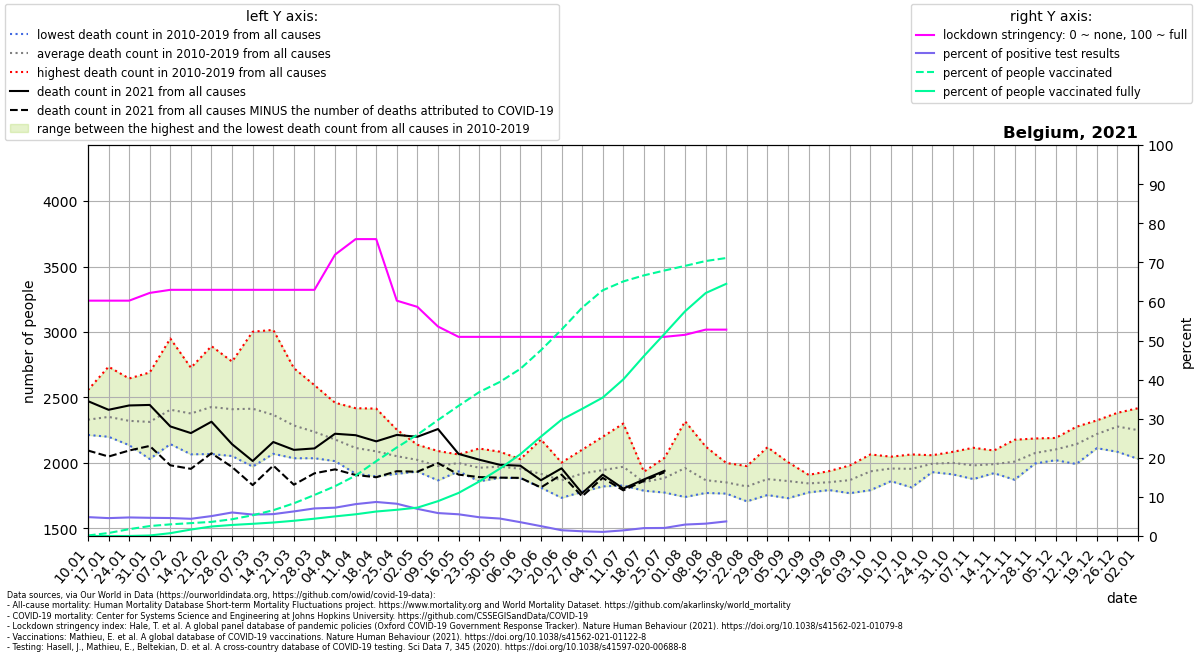

The data file committed next to this chart (first rows):
location, date, time, time_unit, deaths_2010_all_ages, deaths_2011_all_ages, deaths_2012_all_ages, deaths_2013_all_ages, deaths_2014_all_ages, deaths_2015_all_ages, deaths_2016_all_ages, deaths_2017_all_ages, deaths_2018_all_ages, deaths_2019_all_ages, deaths_2020_all_ages, deaths_2021_all_ages, new_deaths, new_cases_smoothed, new_tests_smoothed, stringency_index, people_vaccinated, people_fully_vaccinated, population, positive_test_percent
Belgium, 2021-01-10, 1, weekly, 2280, 2334, 2286, 2236, 2214, 2461, 2244, 2557, 2382, 2308, 2234, 2472, 377.0, 1762, 36463, 60.19, 15060, 92.43, 11589616, 4.831
Belgium, 2021-01-17, 2, weekly, 2352, 2323, 2218, 2267, 2200, 2525, 2234, 2735, 2317, 2347, 2388, 2406, 357.0, 2064, 45136, 60.19, 88383, 296.0, 11589616, 4.573
Belgium, 2021-01-24, 3, weekly, 2303, 2191, 2232, 2238, 2136, 2526, 2295, 2645, 2336, 2312, 2314, 2439, 344.0, 2042, 43033, 60.19, 202371, 1134, 11589616, 4.746
Belgium, 2021-01-31, 4, weekly, 2226, 2030, 2233, 2444, 2090, 2510, 2263, 2691, 2253, 2395, 2204, 2443, 313.0, 2241, 48175, 62.17, 294495, 14735, 11589616, 4.652
Belgium, 2021-02-07, 5, weekly, 2248, 2144, 2358, 2576, 2190, 2644, 2180, 2950, 2355, 2421, 2356, 2279, 297.0, 2329, 50689, 62.96, 345262, 83741, 11589616, 4.595
Belgium, 2021-02-14, 6, weekly, 2151, 2066, 2445, 2448, 2225, 2727, 2127, 2691, 2353, 2544, 2169, 2228, 273.0, 2020, 45914, 62.96, 381572, 191256, 11589616, 4.4
Belgium, 2021-02-21, 7, weekly, 2260, 2068, 2717, 2444, 2167, 2892, 2121, 2631, 2565, 2409, 2307, 2315, 241.0, 1993, 39107, 62.96, 418712, 281511, 11589616, 5.095
Belgium, 2021-02-28, 8, weekly, 2210, 2053, 2770, 2435, 2196, 2774, 2230, 2389, 2628, 2418, 2301, 2143, 174.0, 2410, 40061, 62.96, 496661, 327637, 11589616, 6.016
Belgium, 2021-03-07, 9, weekly, 2116, 1972, 2650, 2549, 2131, 2643, 2336, 2315, 3002, 2428, 2249, 2015, 184.0, 2360, 43038, 62.96, 614731, 361208, 11589616, 5.484
Belgium, 2021-03-14, 10, weekly, 2144, 2144, 2480, 2572, 2070, 2457, 2264, 2138, 3016, 2389, 2212, 2160, 180.0, 2592, 46338, 62.96, 764241, 399695, 11589616, 5.594
Belgium, 2021-03-21, 11, weekly, 2092, 2077, 2427, 2343, 2198, 2380, 2248, 2036, 2724, 2335, 2234, 2100, 266.0, 3439, 54696, 62.96, 968577, 451228, 11589616, 6.287
Belgium, 2021-03-28, 12, weekly, 2036, 2049, 2162, 2364, 2152, 2380, 2364, 2106, 2594, 2167, 2554, 2111, 190.0, 4623, 65561, 62.96, 1215695, 513054, 11589616, 7.052
Belgium, 2021-04-04, 13, weekly, 2024, 2014, 2206, 2365, 2048, 2270, 2273, 2068, 2460, 2063, 3198, 2223, 272.0, 4652, 64274, 71.96, 1476193, 581481, 11589616, 7.238
Belgium, 2021-04-11, 14, weekly, 1918, 1936, 2099, 2418, 2175, 2163, 2080, 1969, 2203, 2183, 4021, 2212, 304.0, 3747, 45966, 75.93, 1790036, 643391, 11589616, 8.151
Belgium, 2021-04-18, 15, weekly, 1948, 1898, 2122, 2415, 2028, 2218, 2160, 1954, 2175, 1969, 4292, 2165, 274.0, 3630, 41700, 75.93, 2217844, 725537, 11589616, 8.706
Belgium, 2021-04-25, 16, weekly, 1929, 2046, 2110, 2254, 1920, 2152, 2049, 1917, 2044, 2095, 3703, 2214, 277.0, 3536, 42867, 60.19, 2624381, 777057, 11589616, 8.249
Belgium, 2021-05-02, 17, weekly, 1956, 1934, 2027, 2139, 2017, 2087, 1996, 2079, 1953, 2046, 3039, 2200, 267.0, 3224, 46477, 58.6, 3003484, 840887, 11589616, 6.937
Belgium, 2021-05-09, 18, weekly, 1894, 1882, 2091, 1940, 1892, 2005, 2087, 2091, 1867, 2011, 2429, 2259, 260.0, 2970, 50643, 53.57, 3438218, 1032678, 11589616, 5.865
Belgium, 2021-05-16, 19, weekly, 1967, 1962, 2020, 1960, 1936, 2063, 2065, 2009, 1980, 2034, 2390, 2069, 158.0, 2630, 47374, 50.93, 3857869, 1276310, 11589616, 5.552
Belgium, 2021-05-23, 20, weekly, 1989, 1872, 1879, 1988, 2000, 1976, 1926, 2110, 1860, 2034, 2042, 2025, 133.0, 2247, 46823, 50.93, 4264522, 1614150, 11589616, 4.798
Belgium, 2021-05-30, 21, weekly, 1886, 1959, 2086, 1984, 1948, 1950, 1946, 2009, 1951, 1995, 2082, 1986, 98.0, 2023, 45273, 50.93, 4565277, 1994309, 11589616, 4.468
Belgium, 2021-06-06, 22, weekly, 2029, 1997, 1904, 2017, 1957, 1905, 1885, 1981, 1953, 1933, 1983, 1979, 93.0, 1619, 45844, 50.93, 4954822, 2424422, 11589616, 3.532
Belgium, 2021-06-13, 23, weekly, 1882, 1870, 1897, 2179, 1948, 1942, 1856, 1815, 1811, 1966, 1799, 1868, 55.0, 1045, 41449, 50.93, 5507064, 2946929, 11589616, 2.521
Belgium, 2021-06-20, 24, weekly, 1736, 1888, 1845, 1999, 1898, 2003, 1851, 1868, 1734, 1847, 1899, 1959, 48.0, 578.1, 39217, 50.93, 6116112, 3446168, 11589616, 1.474
Belgium, 2021-06-27, 25, weekly, 1961, 1832, 1902, 2032, 1853, 1900, 1920, 2101, 1779, 1913, 1822, 1769, 24.0, 482.6, 40029, 50.93, 6767517, 3768561, 11589616, 1.206
Belgium, 2021-07-04, 26, weekly, 2200, 2037, 2016, 1850, 1865, 1888, 1846, 1821, 1950, 1980, 1968, 1911, 25.0, 581.6, 55423, 50.93, 7283266, 4102391, 11589616, 1.049
Belgium, 2021-07-11, 27, weekly, 2063, 1970, 1864, 1828, 1867, 2301, 1899, 1901, 2080, 1935, 1768, 1804, 13.0, 889.2, 61810, 50.93, 7545843, 4641256, 11589616, 1.439
Belgium, 2021-07-18, 28, weekly, 1871, 1798, 1816, 1882, 1853, 1908, 1933, 1847, 1833, 1788, 1682, 1874, 11.0, 1350, 66794, 50.93, 7725028, 5333146, 11589616, 2.021
Belgium, 2021-07-25, 29, weekly, 1842, 1790, 1774, 1883, 2039, 1797, 2030, 1827, 1988, 1882, 1859, 1940, 11.0, 1378, 67028, 50.93, 7869674, 5991756, 11589616, 2.056
Belgium, 2021-08-01, 30, weekly, 1752, 1777, 2041, 2061, 1999, 1740, 1917, 1897, 2107, 2318, 1810, , 21.0, 1614, 55210, 51.46, 8006727, 6660557, 11589616, 2.924
Belgium, 2021-08-08, 31, weekly, 1785, 1931, 1771, 1867, 1905, 1777, 1801, 1808, 2125, 1916, 1947, , 27.0, 1691, 53585, 52.78, 8150346, 7201004, 11589616, 3.157
Belgium, 2021-08-15, 32, weekly, 1816, 1878, 1834, 1796, 1815, 1997, 1788, 1826, 2000, 1766, 2046, , 17.0, 1803, 48301, 52.78, 8239710, 7475524, 11589616, 3.733
Belgium, 2021-08-22, 33, weekly, 1853, 1770, 1838, 1761, 1707, 1852, 1976, 1784, 1887, 1777, 2882, , , , , , , , , 
Belgium, 2021-08-29, 34, weekly, 1798, 1858, 1954, 1866, 1783, 1755, 2120, 1951, 1824, 1859, 2215, , , , , , , , , 
Belgium, 2021-09-05, 35, weekly, 1804, 1856, 1731, 1806, 1881, 1919, 1866, 1924, 1825, 2006, 1879, , , , , , , , , 
Belgium, 2021-09-12, 36, weekly, 1826, 1832, 1790, 1857, 1893, 1775, 1835, 1883, 1909, 1838, 1891, , , , , , , , , 
Belgium, 2021-09-19, 37, weekly, 1911, 1822, 1845, 1793, 1837, 1917, 1938, 1823, 1811, 1833, 1825, , , , , , , , , 
Belgium, 2021-09-26, 38, weekly, 1981, 1819, 1788, 1774, 1912, 1844, 1769, 1908, 1970, 1923, 2004, , , , , , , , , 
Belgium, 2021-10-03, 39, weekly, 1952, 2015, 1996, 2065, 1792, 1932, 1906, 1963, 1831, 1906, 1916, , , , , , , , , 
Belgium, 2021-10-10, 40, weekly, 1955, 1891, 2015, 2010, 1861, 1973, 1904, 1955, 1965, 2048, 1920, , , , , , , , , 
Belgium, 2021-10-17, 41, weekly, 1813, 1914, 1965, 1875, 1882, 2019, 2065, 2059, 2006, 1951, 2060, , , , , , , , , 
Belgium, 2021-10-24, 42, weekly, 1950, 1930, 2050, 2054, 1930, 2059, 2041, 2007, 1957, 1961, 2157, , , , , , , , , 
Belgium, 2021-10-31, 43, weekly, 2005, 2085, 2018, 1975, 1967, 2038, 2025, 1913, 1918, 2065, 2629, , , , , , , , , 
Belgium, 2021-11-07, 44, weekly, 1955, 2116, 2007, 1877, 1942, 2095, 2088, 1892, 1907, 1935, 3282, , , , , , , , , 
Belgium, 2021-11-14, 45, weekly, 1972, 1937, 2095, 1948, 1922, 1951, 2093, 1939, 2049, 2001, 3689, , , , , , , , , 
Belgium, 2021-11-21, 46, weekly, 1925, 2077, 2030, 1872, 1976, 1934, 2177, 2078, 2017, 2014, 3432, , , , , , , , , 
Belgium, 2021-11-28, 47, weekly, 1996, 2027, 2079, 2110, 2024, 2020, 2143, 2114, 2060, 2187, 3179, , , , , , , , , 
Belgium, 2021-12-05, 48, weekly, 2147, 2159, 2061, 2040, 2105, 2021, 2191, 2080, 2107, 2122, 2893, , , , , , , , , 
Belgium, 2021-12-12, 49, weekly, 2172, 2182, 2152, 2013, 2088, 1992, 2221, 2276, 2173, 2161, 2704, , , , , , , , , 
Belgium, 2021-12-19, 50, weekly, 2288, 2203, 2184, 2145, 2285, 2113, 2221, 2325, 2233, 2213, 2780, , , , , , , , , 
Belgium, 2021-12-26, 51, weekly, 2312, 2383, 2292, 2189, 2326, 2085, 2321, 2272, 2263, 2337, 2736, , , , , , , , , 
Belgium, 2022-01-02, 52, weekly, 2311, 2321, 2203, 2190, 2279, 2031, 2418, 2350, 2251, 2152, 2617, , , , , , , , , 
